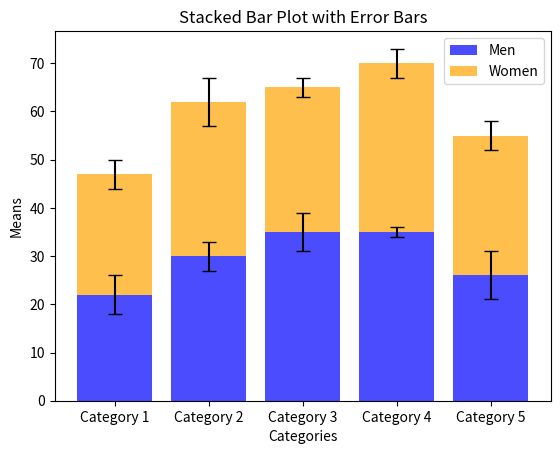

This figure's Python source:
import numpy as np
import matplotlib.pyplot as plt

# Sample Data
categories = ['Category 1', 'Category 2',
              'Category 3', 'Category 4', 'Category 5']
means_men = np.array([22, 30, 35, 35, 26])
means_women = np.array([25, 32, 30, 35, 29])
std_dev_men = np.array([4, 3, 4, 1, 5])
std_dev_women = np.array([3, 5, 2, 3, 3])

# Plotting
fig, ax = plt.subplots()

# Plotting Men's bars
bars_men = ax.bar(categories, means_men, yerr=std_dev_men,
                  label='Men', color='blue', alpha=0.7, capsize=5)

# Plotting Women's bars on top of Men's bars
bars_women = ax.bar(categories, means_women, bottom=means_men,
                    yerr=std_dev_women, label='Women', color='orange', alpha=0.7, capsize=5)

# Adding labels and title
ax.set_xlabel('Categories')
ax.set_ylabel('Means')
ax.set_title('Stacked Bar Plot with Error Bars')
ax.legend()

# Display the plot
plt.show()
